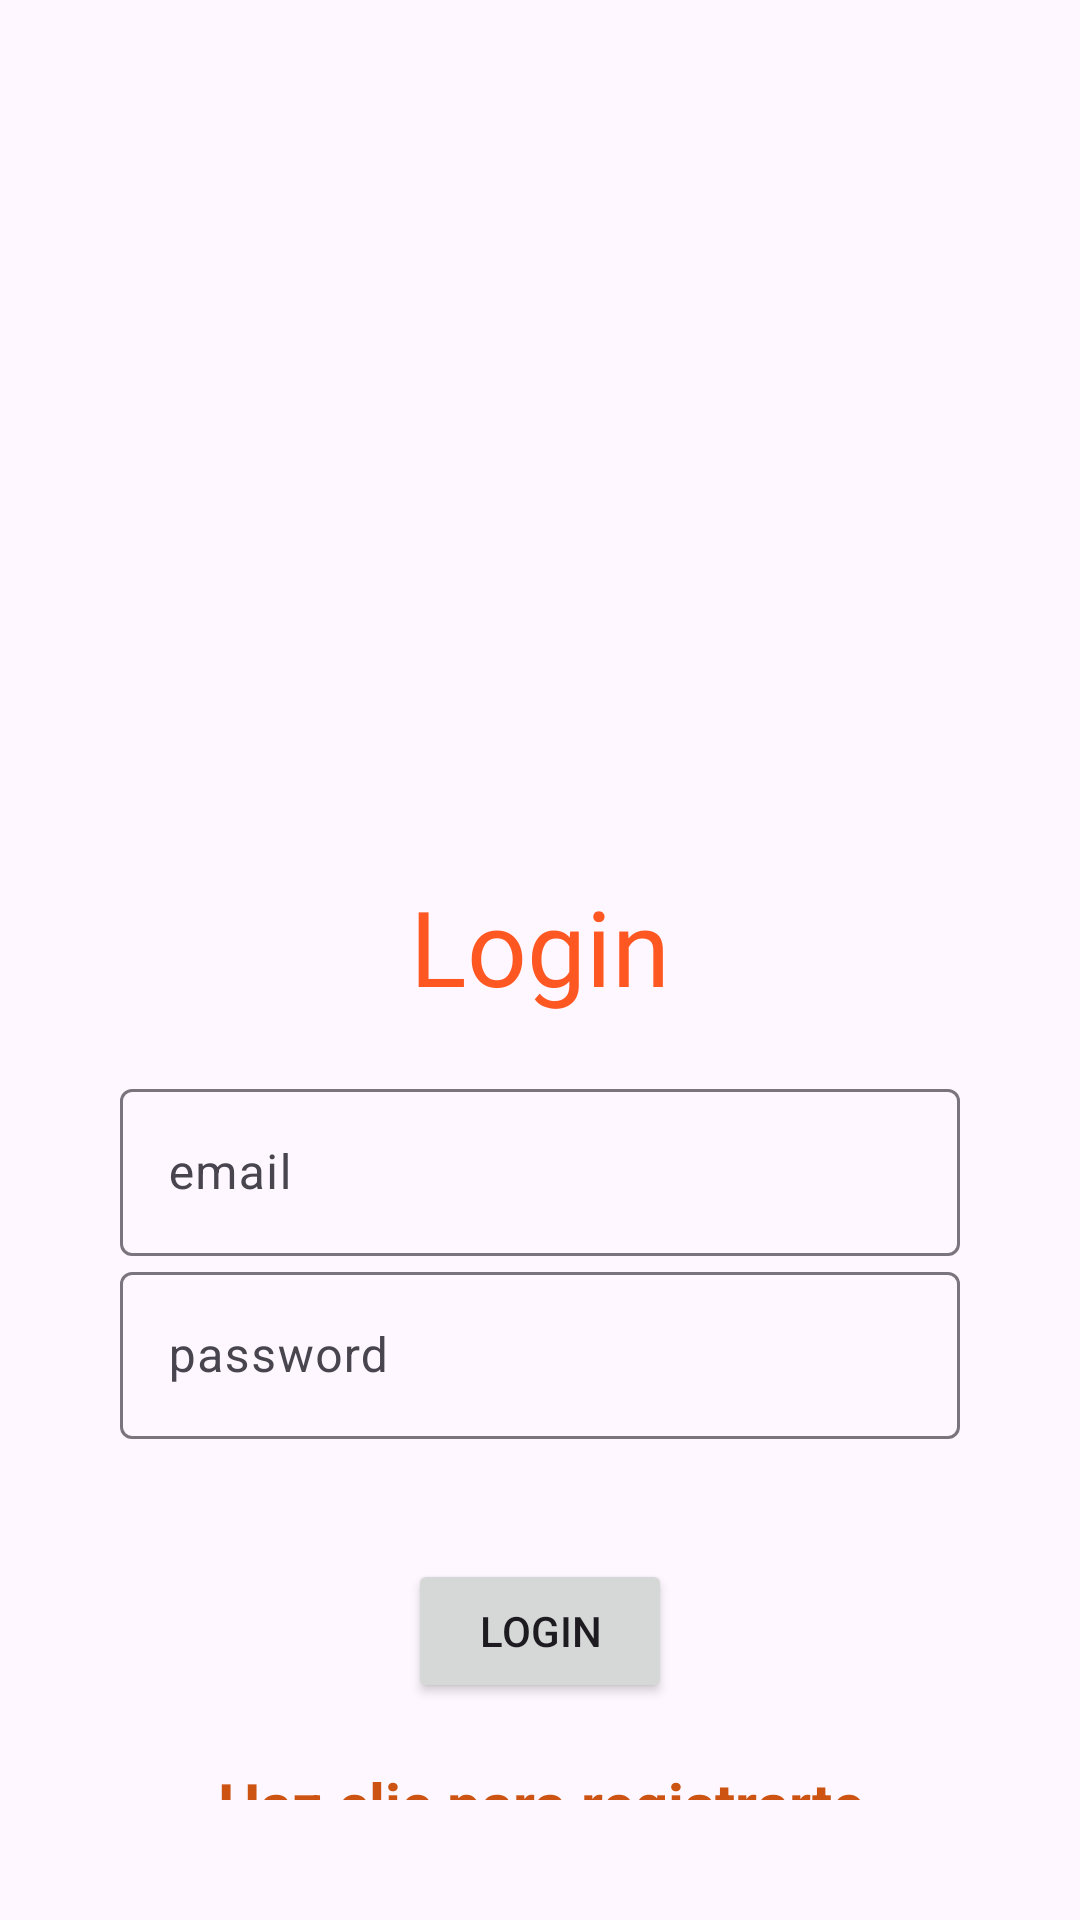

Write the Android layout XML for this screen, with the resource values it uses.
<!-- AndroidManifest.xml: application theme Theme.Material3.Light -->
<!-- res/layout/activity_login.xml -->
<?xml version="1.0" encoding="utf-8"?>
<LinearLayout xmlns:android="http://schemas.android.com/apk/res/android"
    xmlns:app="http://schemas.android.com/apk/res-auto"
    xmlns:tools="http://schemas.android.com/tools"
    android:id="@+id/main"
    android:layout_width="match_parent"
    android:orientation="vertical"
    android:gravity="center"
    android:padding="40dp"
    android:layout_height="match_parent"
    tools:context=".Login">

    <ImageView
        android:id="@+id/imageView2"
        android:layout_width="match_parent"
        android:layout_height="252dp"
        app:srcCompat="@drawable/userlog" />

    <TextView
        android:id="@+id/textView"
        android:layout_width="match_parent"
        android:layout_height="wrap_content"
        android:fontFamily="@font/pacifico_regular"
        android:lineSpacingExtra="-15dp"
        android:text="Login"
        android:textAlignment="center"
        android:textColor="#FF5722"
        android:textSize="35sp"
        android:layout_gravity="center"
      />

    <TextView
        android:id="@+id/login"
        android:layout_width="match_parent"
        android:layout_height="wrap_content"/>


    <com.google.android.material.textfield.TextInputLayout
        android:layout_width="match_parent"
        android:layout_height="wrap_content"
        >

        <com.google.android.material.textfield.TextInputEditText
            android:id="@+id/email"
            android:hint="email"
            android:layout_width="match_parent"
            android:layout_height="wrap_content">
        </com.google.android.material.textfield.TextInputEditText>
    </com.google.android.material.textfield.TextInputLayout>


    <com.google.android.material.textfield.TextInputLayout
        android:layout_width="match_parent"
        android:layout_height="wrap_content"
        >

        <com.google.android.material.textfield.TextInputEditText
            android:id="@+id/password"
            android:hint="password"
            android:layout_width="match_parent"
            android:layout_height="wrap_content">
        </com.google.android.material.textfield.TextInputEditText>
    </com.google.android.material.textfield.TextInputLayout>

    <ProgressBar
        android:id="@+id/progreso"
        android:visibility="gone"
        android:layout_width="wrap_content"
        android:layout_height="wrap_content"
        />

    <Button
        android:id="@+id/btn_login"
        android:layout_width="wrap_content"
        android:layout_height="wrap_content"
        android:layout_marginTop="40dp"
        android:text="Login" />

    <TextView
        android:id="@+id/registerNew"
        android:layout_width="match_parent"
        android:layout_height="wrap_content"
        android:layout_marginTop="20dp"
        android:gravity="center"
        android:text="Haz clic para registrarte"
        android:textColor="#CC5311"
        android:textSize="20sp"
        android:textStyle="bold" />
</LinearLayout>
<!-- resources referenced by this layout -->
<resources>

</resources>
